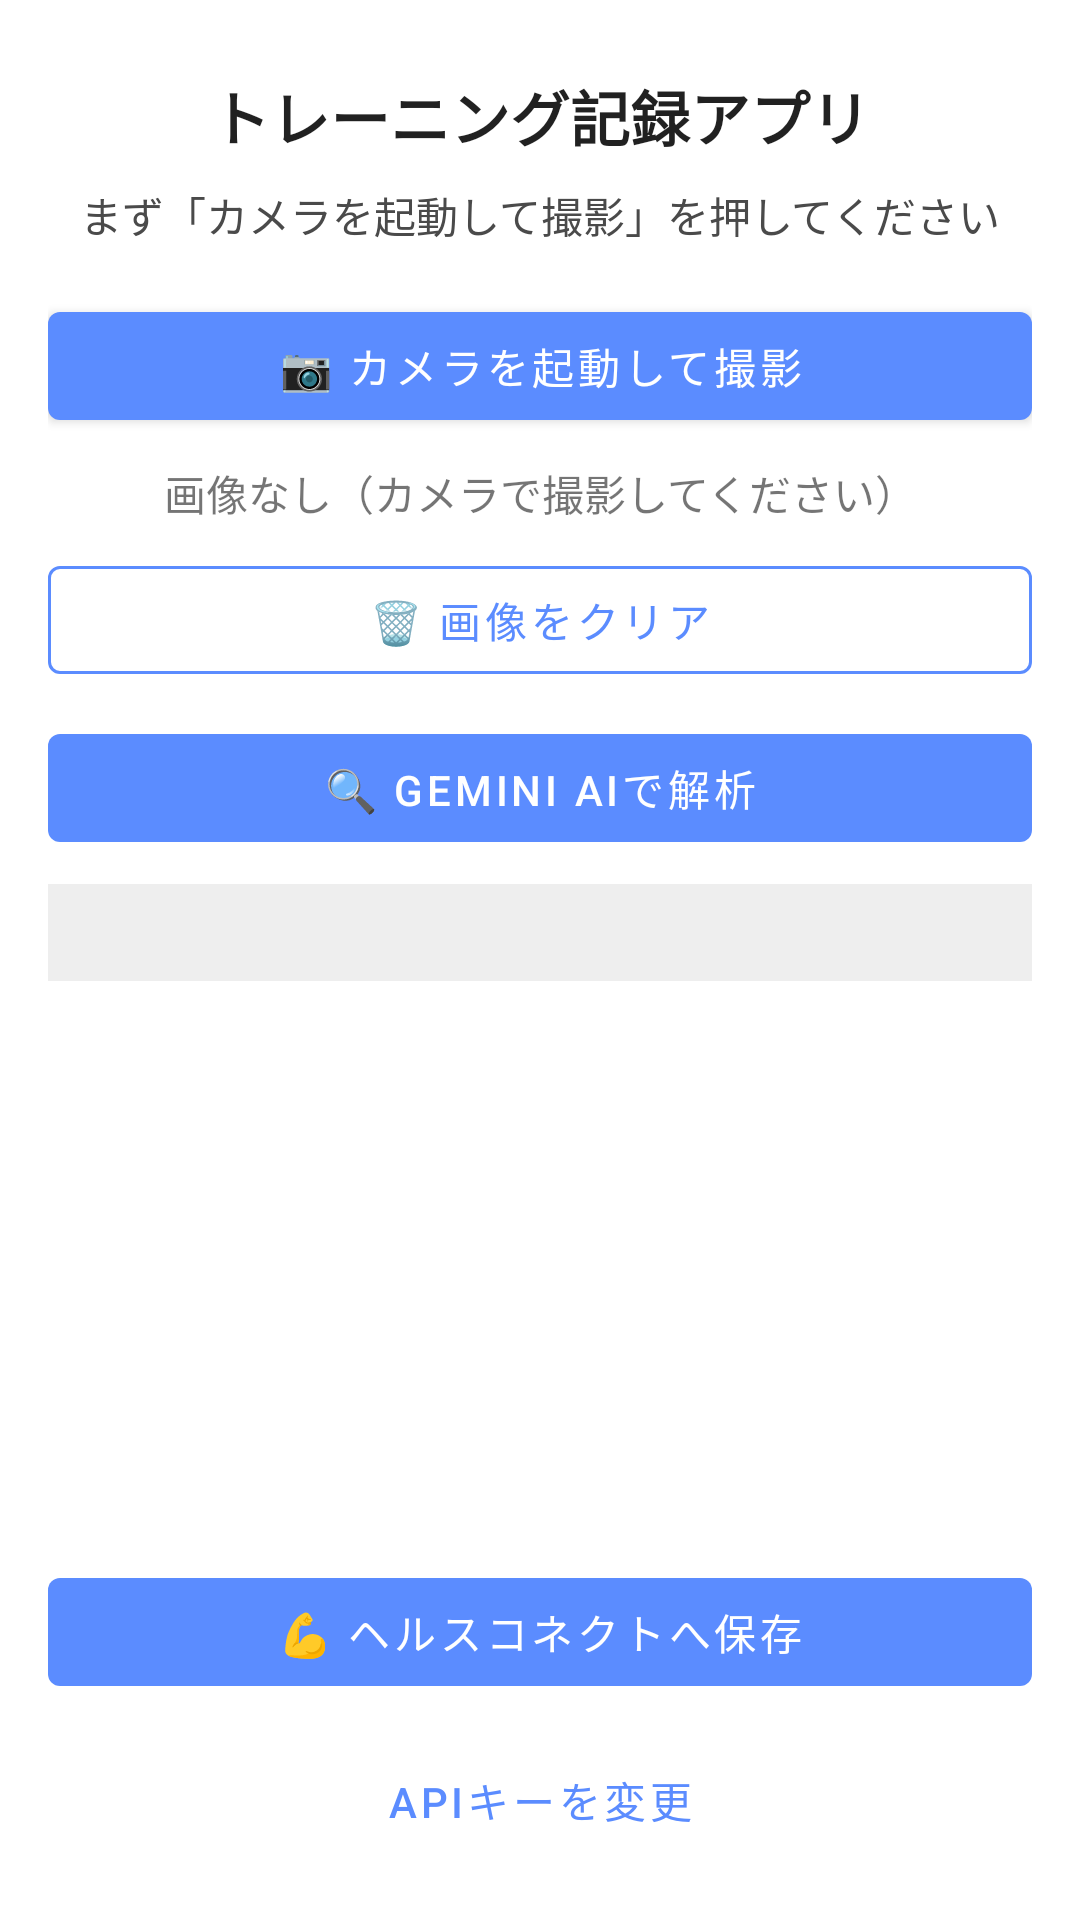

The Android layout XML behind this screen, and the referenced resources:
<!-- AndroidManifest.xml: application theme Theme.TrainingRecordApp -->
<!-- res/layout/activity_main.xml -->
<?xml version="1.0" encoding="utf-8"?>
<androidx.constraintlayout.widget.ConstraintLayout xmlns:android="http://schemas.android.com/apk/res/android"
    xmlns:app="http://schemas.android.com/apk/res-auto"
    xmlns:tools="http://schemas.android.com/tools"
    android:layout_width="match_parent"
    android:layout_height="match_parent"
    android:padding="16dp"
    android:fitsSystemWindows="true"
    tools:context=".MainActivity">

    <TextView
        android:id="@+id/tvTitle"
        android:layout_width="0dp"
        android:layout_height="wrap_content"
        android:text="@string/app_name"
        android:textSize="20sp"
        android:textStyle="bold"
        android:textColor="?android:textColorPrimary"
        android:gravity="center"
        android:layout_marginTop="8dp"
        app:layout_constraintTop_toTopOf="parent"
        app:layout_constraintStart_toStartOf="parent"
        app:layout_constraintEnd_toEndOf="parent" />

    <TextView
        android:id="@+id/tvCaptureGuide"
        android:layout_width="0dp"
        android:layout_height="wrap_content"
        android:layout_marginTop="8dp"
        android:gravity="center"
        android:text="@string/capture_guide"
        android:textColor="@color/subtle_text"
        app:layout_constraintTop_toBottomOf="@id/tvTitle"
        app:layout_constraintStart_toStartOf="parent"
        app:layout_constraintEnd_toEndOf="parent" />

    <com.google.android.material.button.MaterialButton
        android:id="@+id/btnCapture"
        android:layout_width="0dp"
        android:layout_height="wrap_content"
        android:text="@string/capture_image"
        android:textColor="@color/action_button_text"
        android:layout_marginTop="16dp"
        app:backgroundTint="@color/action_button_bg"
        app:layout_constraintTop_toBottomOf="@id/tvCaptureGuide"
        app:layout_constraintStart_toStartOf="parent"
        app:layout_constraintEnd_toEndOf="parent" />

    <TextView
        android:id="@+id/tvImageCount"
        android:layout_width="0dp"
        android:layout_height="wrap_content"
        android:text="@string/image_count_zero"
        android:gravity="center"
        android:layout_marginTop="8dp"
        app:layout_constraintTop_toBottomOf="@id/btnCapture"
        app:layout_constraintStart_toStartOf="parent"
        app:layout_constraintEnd_toEndOf="parent" />

    <ImageView
        android:id="@+id/ivPreview"
        android:layout_width="0dp"
        android:layout_height="200dp"
        android:scaleType="centerCrop"
        android:visibility="gone"
        android:layout_marginTop="8dp"
        app:layout_constraintTop_toBottomOf="@id/tvImageCount"
        app:layout_constraintStart_toStartOf="parent"
        app:layout_constraintEnd_toEndOf="parent" />

    <com.google.android.material.button.MaterialButton
        android:id="@+id/btnClearImages"
        style="@style/Widget.MaterialComponents.Button.OutlinedButton"
        android:layout_width="0dp"
        android:layout_height="wrap_content"
        android:text="@string/clear_images"
        android:textColor="@color/outlined_button_text"
        android:enabled="false"
        android:layout_marginTop="8dp"
        app:strokeColor="@color/outlined_button_text"
        app:layout_constraintTop_toBottomOf="@id/ivPreview"
        app:layout_constraintStart_toStartOf="parent"
        app:layout_constraintEnd_toEndOf="parent" />

    <com.google.android.material.button.MaterialButton
        android:id="@+id/btnAnalyze"
        android:layout_width="0dp"
        android:layout_height="wrap_content"
        android:text="@string/analyze"
        android:textColor="@color/action_button_text"
        android:enabled="false"
        android:layout_marginTop="8dp"
        app:backgroundTint="@color/action_button_bg"
        app:layout_constraintTop_toBottomOf="@id/btnClearImages"
        app:layout_constraintStart_toStartOf="parent"
        app:layout_constraintEnd_toEndOf="parent" />

    <ProgressBar
        android:id="@+id/progressBar"
        android:layout_width="wrap_content"
        android:layout_height="wrap_content"
        android:visibility="gone"
        android:layout_marginTop="8dp"
        app:layout_constraintTop_toBottomOf="@id/btnAnalyze"
        app:layout_constraintStart_toStartOf="parent"
        app:layout_constraintEnd_toEndOf="parent" />

    <ScrollView
        android:id="@+id/scrollResult"
        android:layout_width="0dp"
        android:layout_height="0dp"
        android:layout_marginTop="8dp"
        android:layout_marginBottom="8dp"
        app:layout_constraintTop_toBottomOf="@id/progressBar"
        app:layout_constraintBottom_toTopOf="@id/btnSaveToHealthConnect"
        app:layout_constraintStart_toStartOf="parent"
        app:layout_constraintEnd_toEndOf="parent">

        <TextView
            android:id="@+id/tvResult"
            android:layout_width="match_parent"
            android:layout_height="wrap_content"
            android:padding="8dp"
            android:background="@color/result_background"
            android:fontFamily="monospace"
            android:textSize="12sp"
            android:textColor="@color/result_text" />
    </ScrollView>

    <com.google.android.material.button.MaterialButton
        android:id="@+id/btnSaveToHealthConnect"
        android:layout_width="0dp"
        android:layout_height="wrap_content"
        android:text="@string/save_to_health_connect"
        android:textColor="@color/action_button_text"
        android:enabled="false"
        android:layout_marginBottom="8dp"
        app:backgroundTint="@color/action_button_bg"
        app:layout_constraintBottom_toTopOf="@id/btnChangeApiKey"
        app:layout_constraintStart_toStartOf="parent"
        app:layout_constraintEnd_toEndOf="parent" />

    <com.google.android.material.button.MaterialButton
        android:id="@+id/btnChangeApiKey"
        style="@style/Widget.MaterialComponents.Button.TextButton"
        android:layout_width="0dp"
        android:layout_height="wrap_content"
        android:text="@string/change_api_key"
        android:textColor="@color/outlined_button_text"
        app:layout_constraintBottom_toBottomOf="parent"
        app:layout_constraintStart_toStartOf="parent"
        app:layout_constraintEnd_toEndOf="parent" />

</androidx.constraintlayout.widget.ConstraintLayout>
<!-- resources referenced by this layout -->
<resources>
  <color name="action_button_bg">#FF5B8CFF</color>
  <color name="action_button_text">#FFFFFFFF</color>
  <color name="outlined_button_text">#FF5B8CFF</color>
  <color name="result_background">#FFEEEEEE</color>
  <color name="result_text">#FF111111</color>
  <color name="subtle_text">#FF4A4A4A</color>
  <string name="analyze">🔍 Gemini AIで解析</string>
  <string name="app_name">トレーニング記録アプリ</string>
  <string name="capture_guide">まず「カメラを起動して撮影」を押してください</string>
  <string name="capture_image">📷 カメラを起動して撮影</string>
  <string name="change_api_key">APIキーを変更</string>
  <string name="clear_images">🗑 画像をクリア</string>
  <string name="image_count_zero">画像なし（カメラで撮影してください）</string>
  <string name="save_to_health_connect">💪 ヘルスコネクトへ保存</string>
  <style name="Theme.TrainingRecordApp" parent="Theme.MaterialComponents.DayNight.NoActionBar">
          <item name="colorPrimary">@color/purple_500</item>
          <item name="colorPrimaryVariant">@color/purple_700</item>
          <item name="colorOnPrimary">@color/white</item>
          <item name="colorSecondary">@color/teal_200</item>
          <item name="colorSecondaryVariant">@color/teal_700</item>
          <item name="colorOnSecondary">@color/black</item>
          <item name="android:statusBarColor">?attr/colorPrimaryVariant</item>
      </style>
  <color name="purple_500">#FF6200EE</color>
  <color name="purple_700">#FF3700B3</color>
  <color name="white">#FFFFFFFF</color>
  <color name="teal_200">#FF03DAC5</color>
  <color name="teal_700">#FF018786</color>
  <color name="black">#FF000000</color>
</resources>
